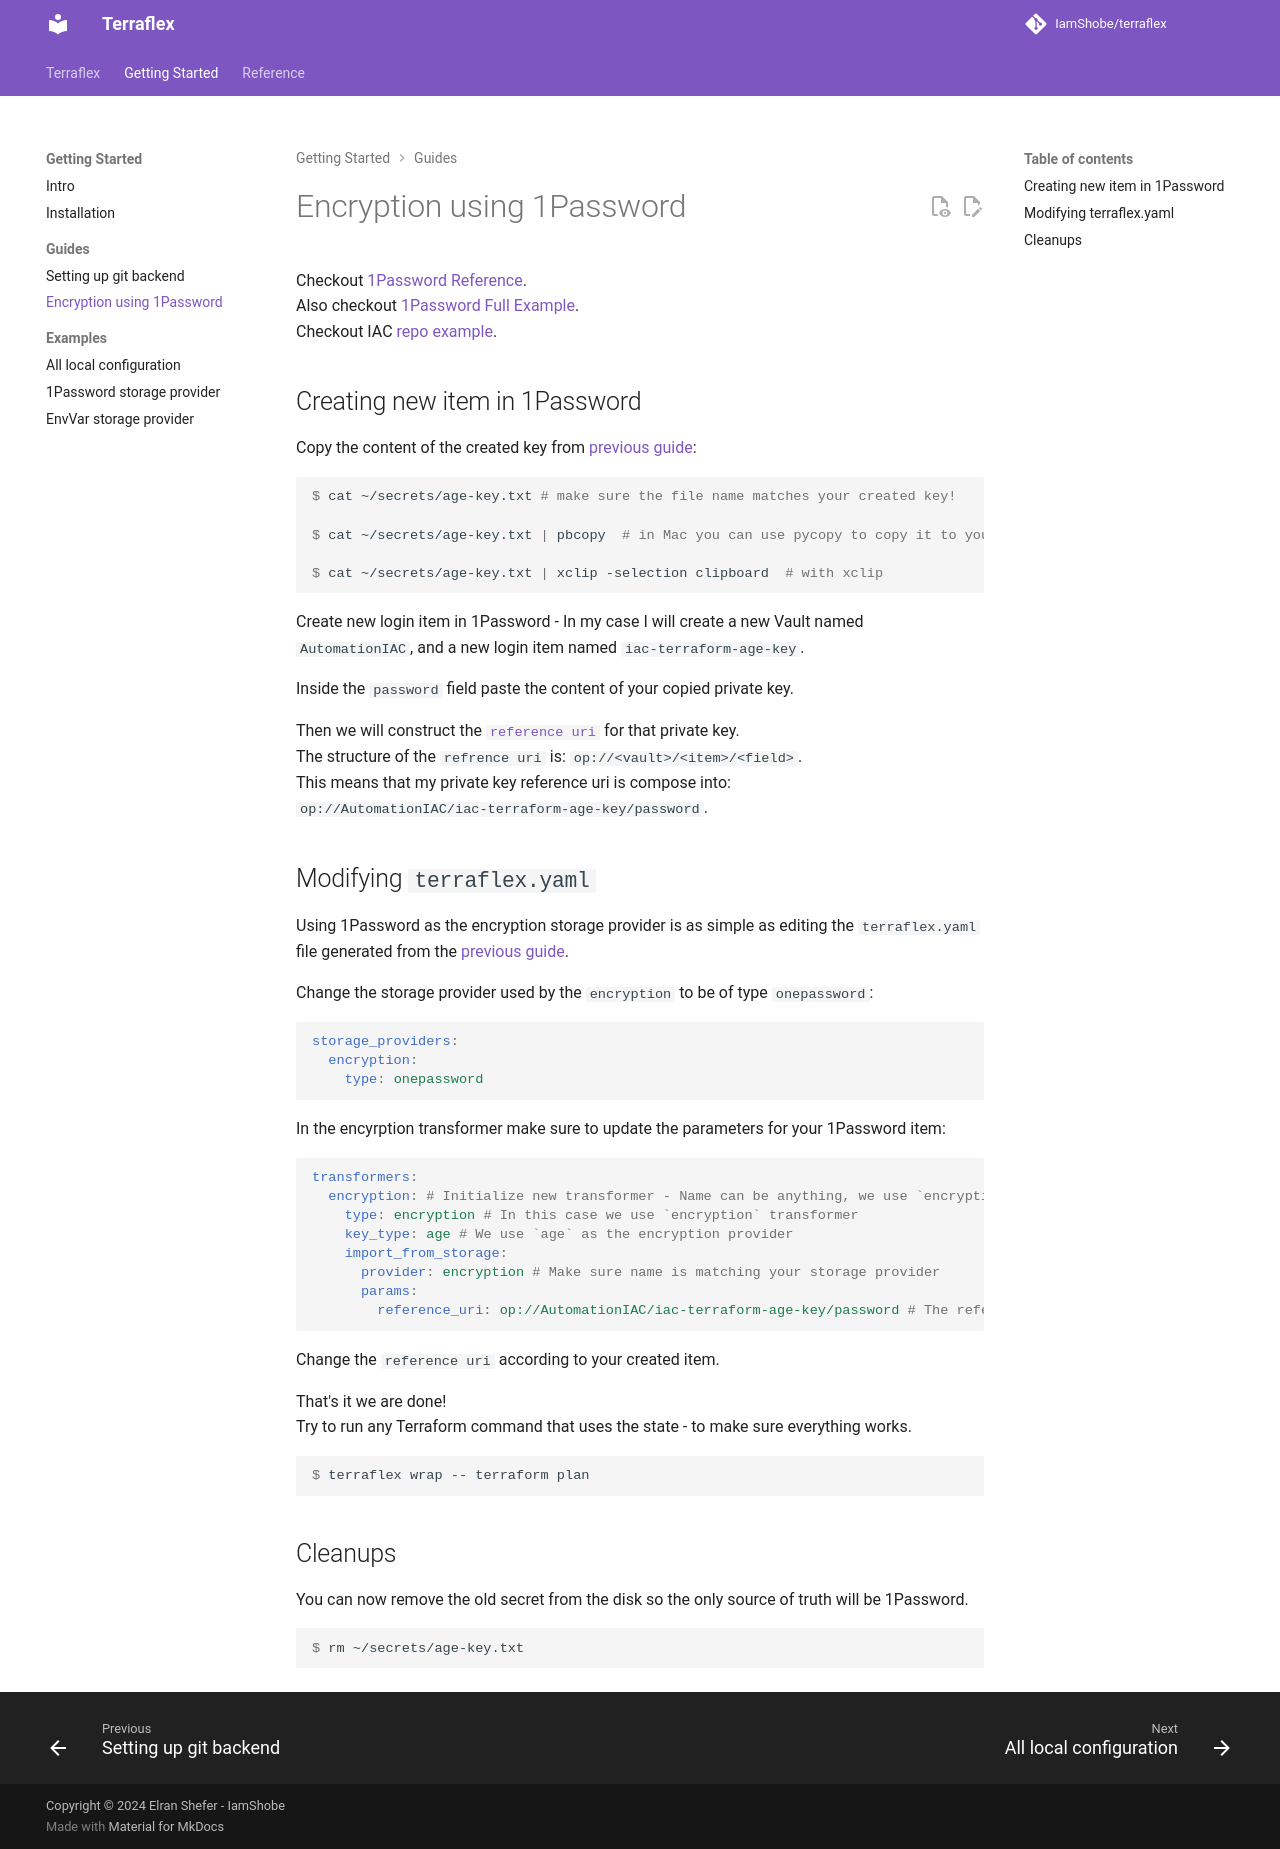

repository: IamShobe/terraflex · page: getting-started/guides/02-encryption-using-1password/index.html · generator: mkdocs

# Encryption using 1Password

Checkout [1Password Reference](../../reference/storage-providers/onepassword.md).  
Also checkout [1Password Full Example](../examples/1password-storage-provider.md).  
Checkout IAC [repo example](https://github.com/IamShobe/iac-terraflex-example/tree/1password).  

## Creating new item in 1Password

Copy the content of the created key from [previous guide](./01-setting-up-git.md):
```console
$ cat ~/secrets/age-key.txt # make sure the file name matches your created key!

$ cat ~/secrets/age-key.txt | pbcopy  # in Mac you can use pycopy to copy it to your clipboard right away

$ cat ~/secrets/age-key.txt | xclip -selection clipboard  # with xclip
```

Create new login item in 1Password - 
In my case I will create a new Vault named `AutomationIAC`, and a new login item named `iac-terraform-age-key`.

Inside the `password` field paste the content of your copied private key.

Then we will construct the [`reference uri`](https://developer.1password.com/docs/cli/secret-reference-syntax/) for that private key.  
The structure of the `refrence uri` is: `op://<vault>/<item>/<field>`.  
This means that my private key reference uri is compose into:  
`op://AutomationIAC/iac-terraform-age-key/password`.


## Modifying `terraflex.yaml`
Using 1Password as the encryption storage provider is as simple as editing the `terraflex.yaml` file generated from the [previous guide](./01-setting-up-git.md).  

Change the storage provider used by the `encryption` to be of type `onepassword`:
```yaml
storage_providers:
  encryption:
    type: onepassword
```

In the encyrption transformer make sure to update the parameters for your 1Password item:
```yaml
transformers:
  encryption: # Initialize new transformer - Name can be anything, we use `encryption` for semantics.
    type: encryption # In this case we use `encryption` transformer
    key_type: age # We use `age` as the encryption provider
    import_from_storage:
      provider: encryption # Make sure name is matching your storage provider
      params:
        reference_uri: op://AutomationIAC/iac-terraform-age-key/password # The reference URI to use for the encryption key
```
Change the `reference uri` according to your created item.

That's it we are done!  
Try to run any Terraform command that uses the state - to make sure everything works.  
```console
$ terraflex wrap -- terraform plan
```


## Cleanups
You can now remove the old secret from the disk so the only source of truth will be 1Password.
```console
$ rm ~/secrets/age-key.txt
```
